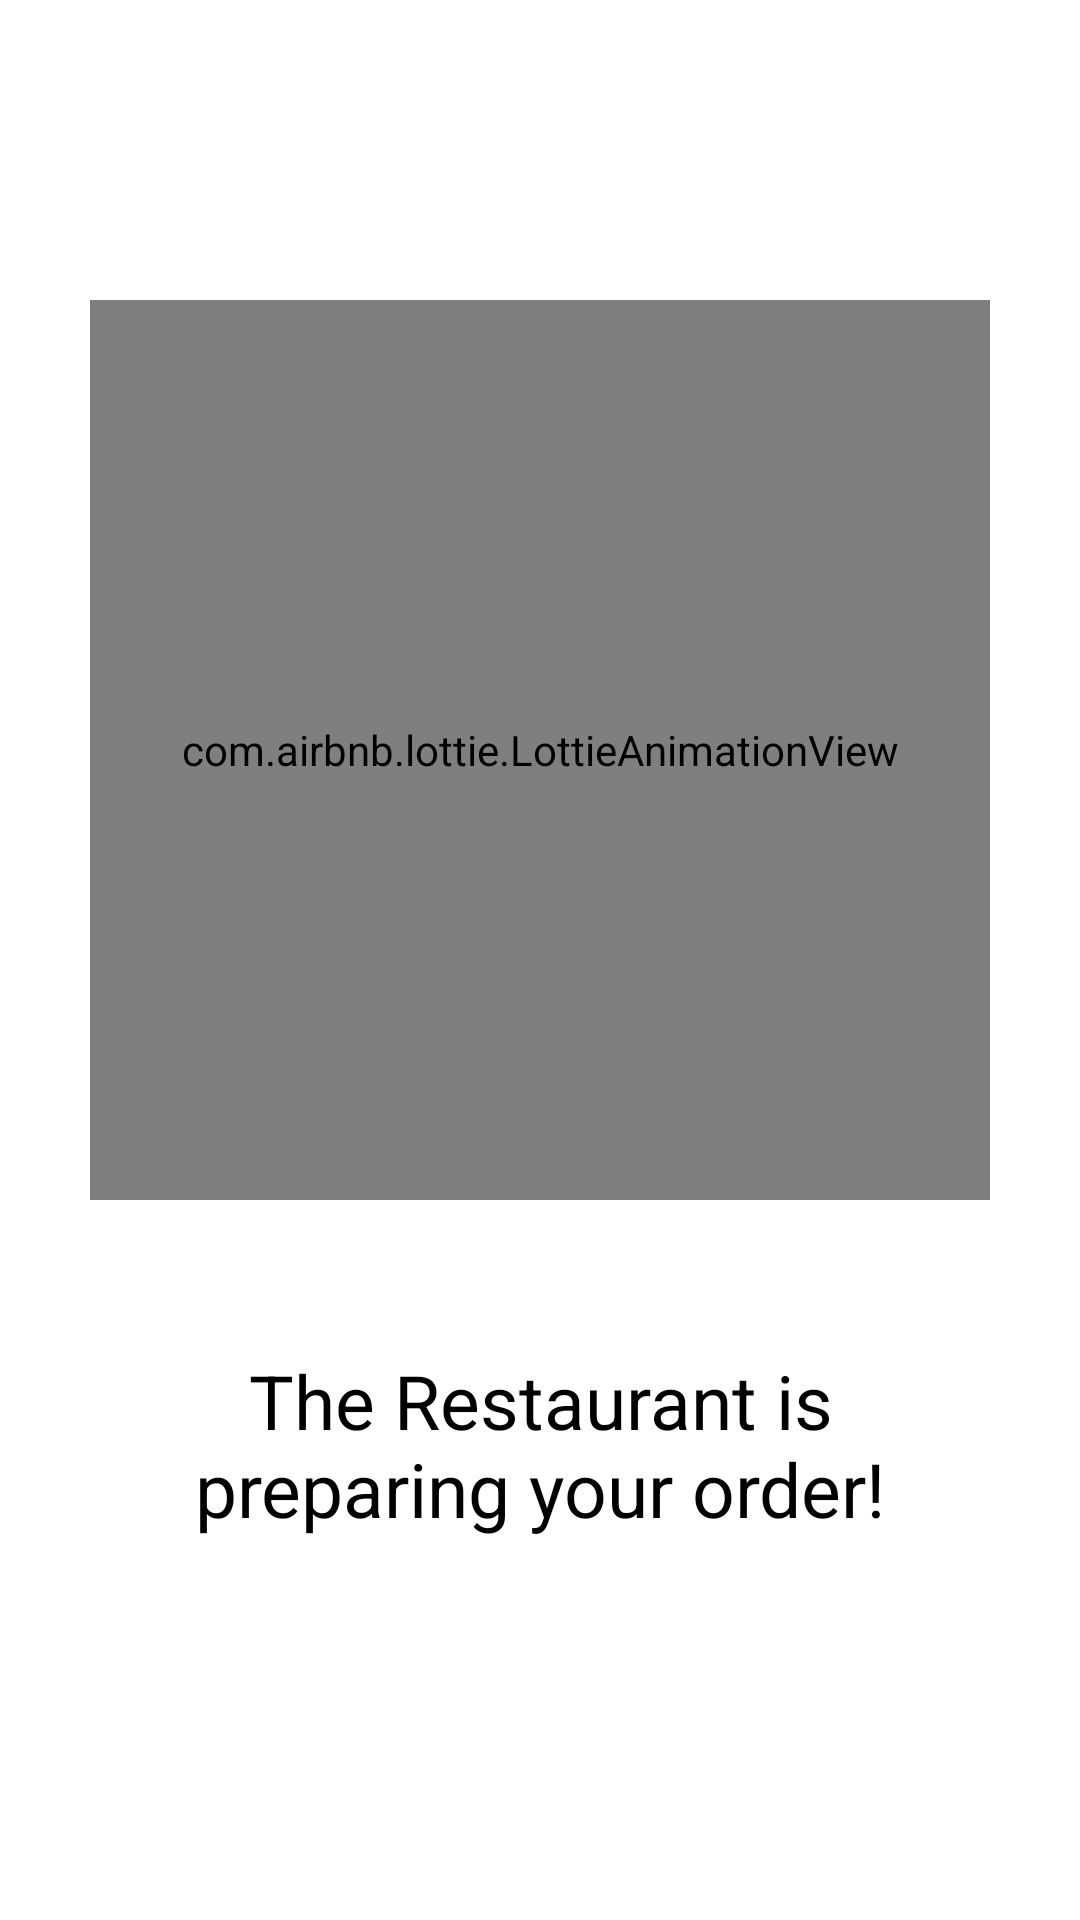

Write the Android layout XML for this screen, with the resource values it uses.
<!-- AndroidManifest.xml: application theme Theme.ShoppingCart -->
<!-- res/layout/fragment_checkout.xml -->
<?xml version="1.0" encoding="utf-8"?>
<RelativeLayout xmlns:android="http://schemas.android.com/apk/res/android"
    android:layout_width="match_parent"
    android:layout_height="match_parent"
    android:layout_centerInParent="true"
    xmlns:app="http://schemas.android.com/apk/res-auto">

    <com.airbnb.lottie.LottieAnimationView
        android:id="@+id/img_prepare"
        android:layout_centerHorizontal="true"
        android:layout_marginTop="100dp"
        android:layout_width="300dp"
        android:layout_height="300dp"
        app:lottie_rawRes="@raw/preparing_food"
        app:lottie_autoPlay="true"
        app:lottie_loop="true"
        />

    <TextView
        android:id="@+id/text_change"
        android:layout_margin="50dp"
        android:layout_width="match_parent"
        android:layout_height="wrap_content"
        android:text="@string/the_restaurant_is_preparing_your_order"
        android:textColor="@color/black"
        android:layout_below="@+id/img_prepare"
        android:textAlignment="center"
        android:gravity="center_horizontal"
        android:textSize="25sp"/>
</RelativeLayout>
<!-- resources referenced by this layout -->
<resources>
  <string name="the_restaurant_is_preparing_your_order">The Restaurant is preparing your order!</string>
  <style name="Theme.ShoppingCart" parent="Theme.MaterialComponents.DayNight.NoActionBar">
          
          <item name="colorPrimary">#29AE61</item>
          <item name="colorPrimaryVariant">#50C594</item>
          <item name="colorOnPrimary">@color/white</item>
          
          <item name="colorSecondary">@color/teal_200</item>
          <item name="colorSecondaryVariant">@color/teal_700</item>
          <item name="colorOnSecondary">@color/black</item>
          
          <item name="android:statusBarColor" tools:targetApi="l">?attr/colorPrimaryVariant</item>
          
      </style>
  <!-- not gathered from this repository: default colours our renderer supplied (Android Studio template values) -->
  <color name="teal_200">#FF03DAC5</color>
  <color name="teal_700">#FF018786</color>
  <color name="black">#FF000000</color>
  <color name="white">#FFFFFFFF</color>
</resources>
